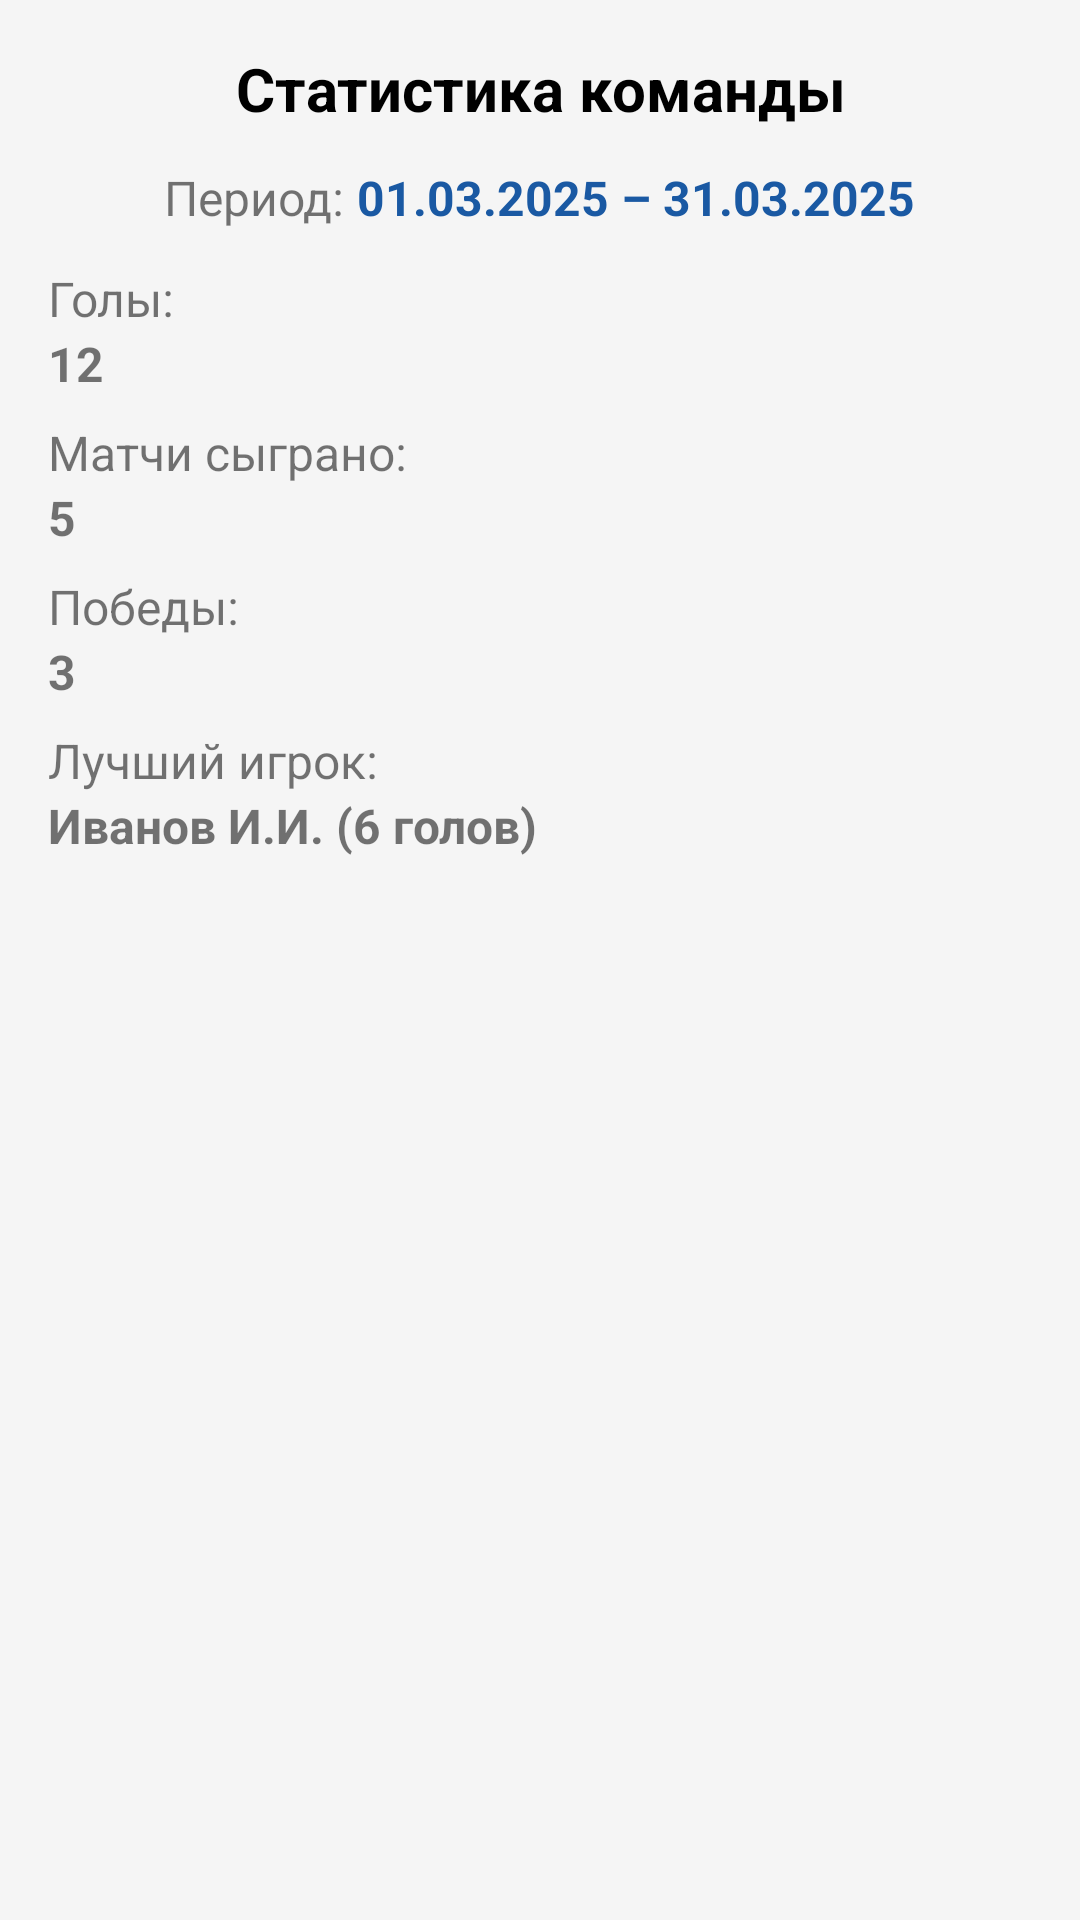

The Android layout XML behind this screen, and the referenced resources:
<!-- AndroidManifest.xml: application theme Theme.AppCompat.DayNight.NoActionBar -->
<!-- res/layout/statistics_match.xml -->
<ScrollView xmlns:android="http://schemas.android.com/apk/res/android"
    android:id="@+id/stats_scroll_view"
    android:layout_width="match_parent"
    android:layout_height="match_parent"
    android:background="#F5F5F5"
    android:padding="16dp">

    <LinearLayout
        android:id="@+id/stats_container"
        android:layout_width="match_parent"
        android:layout_height="wrap_content"
        android:orientation="vertical">

        <TextView
            android:id="@+id/stats_title"
            android:layout_width="match_parent"
            android:layout_height="wrap_content"
            android:text="Статистика команды"
            android:textSize="20sp"
            android:textStyle="bold"
            android:textColor="#000000"
            android:gravity="center"
            android:paddingBottom="12dp" />

        
        <LinearLayout
            android:layout_width="match_parent"
            android:layout_height="wrap_content"
            android:orientation="horizontal"
            android:gravity="center"
            android:paddingBottom="12dp">

            <TextView
                android:layout_width="wrap_content"
                android:layout_height="wrap_content"
                android:text="Период: "
                android:textSize="16sp" />

            <TextView
                android:id="@+id/stats_period"
                android:layout_width="wrap_content"
                android:layout_height="wrap_content"
                android:text="01.03.2025 – 31.03.2025"
                android:textSize="16sp"
                android:textStyle="bold"
                android:textColor="#1A59A3" />
        </LinearLayout>

        
        <TextView
            android:layout_width="wrap_content"
            android:layout_height="wrap_content"
            android:text="Голы: "
            android:textSize="16sp" />
        <TextView
            android:id="@+id/stats_goals"
            android:layout_width="match_parent"
            android:layout_height="wrap_content"
            android:text="12"
            android:textSize="16sp"
            android:textStyle="bold"
            android:paddingBottom="8dp" />

        <TextView
            android:layout_width="wrap_content"
            android:layout_height="wrap_content"
            android:text="Матчи сыграно: "
            android:textSize="16sp" />
        <TextView
            android:id="@+id/stats_matches"
            android:layout_width="match_parent"
            android:layout_height="wrap_content"
            android:text="5"
            android:textSize="16sp"
            android:textStyle="bold"
            android:paddingBottom="8dp" />

        <TextView
            android:layout_width="wrap_content"
            android:layout_height="wrap_content"
            android:text="Победы: "
            android:textSize="16sp" />
        <TextView
            android:id="@+id/stats_wins"
            android:layout_width="match_parent"
            android:layout_height="wrap_content"
            android:text="3"
            android:textSize="16sp"
            android:textStyle="bold"
            android:paddingBottom="8dp" />

        <TextView
            android:layout_width="wrap_content"
            android:layout_height="wrap_content"
            android:text="Лучший игрок: "
            android:textSize="16sp" />
        <TextView
            android:id="@+id/stats_best_player"
            android:layout_width="match_parent"
            android:layout_height="wrap_content"
            android:text="Иванов И.И. (6 голов)"
            android:textSize="16sp"
            android:textStyle="bold"
            android:paddingBottom="8dp" />

    </LinearLayout>
</ScrollView>
<!-- resources referenced by this layout -->
<resources>

</resources>
